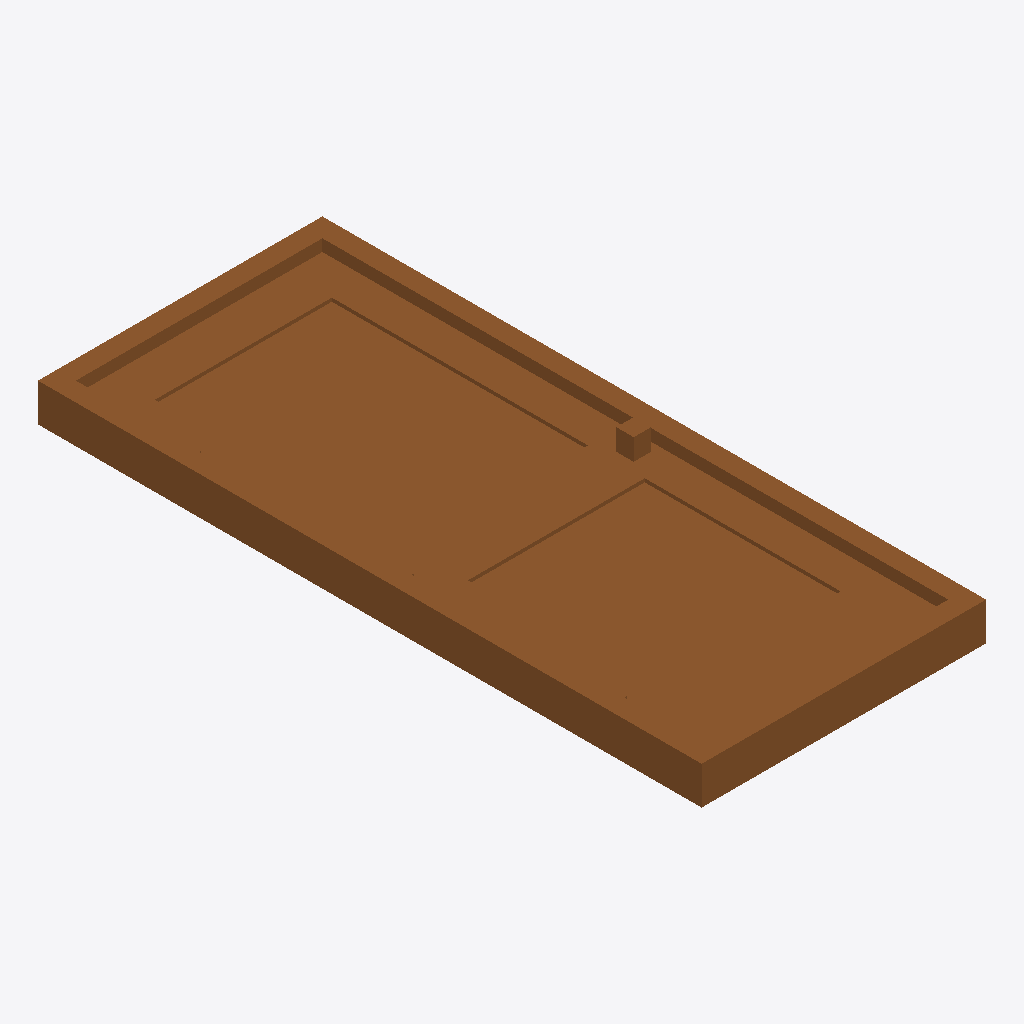
Isometric view of an IFC building model (IFC-SPF (STEP), schema IFC4, length unit millimetre), seen from the south-west, elements coloured by IFC class: 1 door (brown).
Extent 0.9 m × 2.1 m × 0.2 m (x, y, z). Storeys (1): Storey at 0.00 m. Elements (1): 1 IfcDoor.

HEADER;
FILE_DESCRIPTION(('ViewDefinition [CoordinationView]'),'2;1');
FILE_NAME('','2026-06-29T14:16:35',(''),(''),'IfcOpenShell 0.8.5-1c5b825','IfcOpenShell 0.8.5-1c5b825','');
FILE_SCHEMA(('IFC4'));
ENDSEC;
DATA;
#17=IFCPROJECT('1jF4yTaFn8IhzKjp5gFupB',#16,'FormX Door Golden Templates v2',$,$,$,$,(#10),#5);
#23=IFCSITE('3MPz2WIxP6thlXlLvd7otu',#16,'Site',$,$,#22,$,$,.ELEMENT.,$,$,$,$,$);
#29=IFCBUILDING('3cPSDGZAL5lv$ydt8DdfTr',#16,'Building',$,$,#28,$,$,.ELEMENT.,$,$,$);
#35=IFCBUILDINGSTOREY('1IN4Qgeh53huYIrsaEpc02',#16,'Storey',$,$,#34,$,$,.ELEMENT.,$);
#226=IFCDOOR('0nVFwWRJD8$93BZRnAXaOK',#16,'DOOR_SINGLE','Single swing door — panelled (rail-and-stile) hinged leaf',$,#225,#217,$,2100.0,900.0,.DOOR.,.SINGLE_SWING_LEFT.,$);
ENDSEC;
